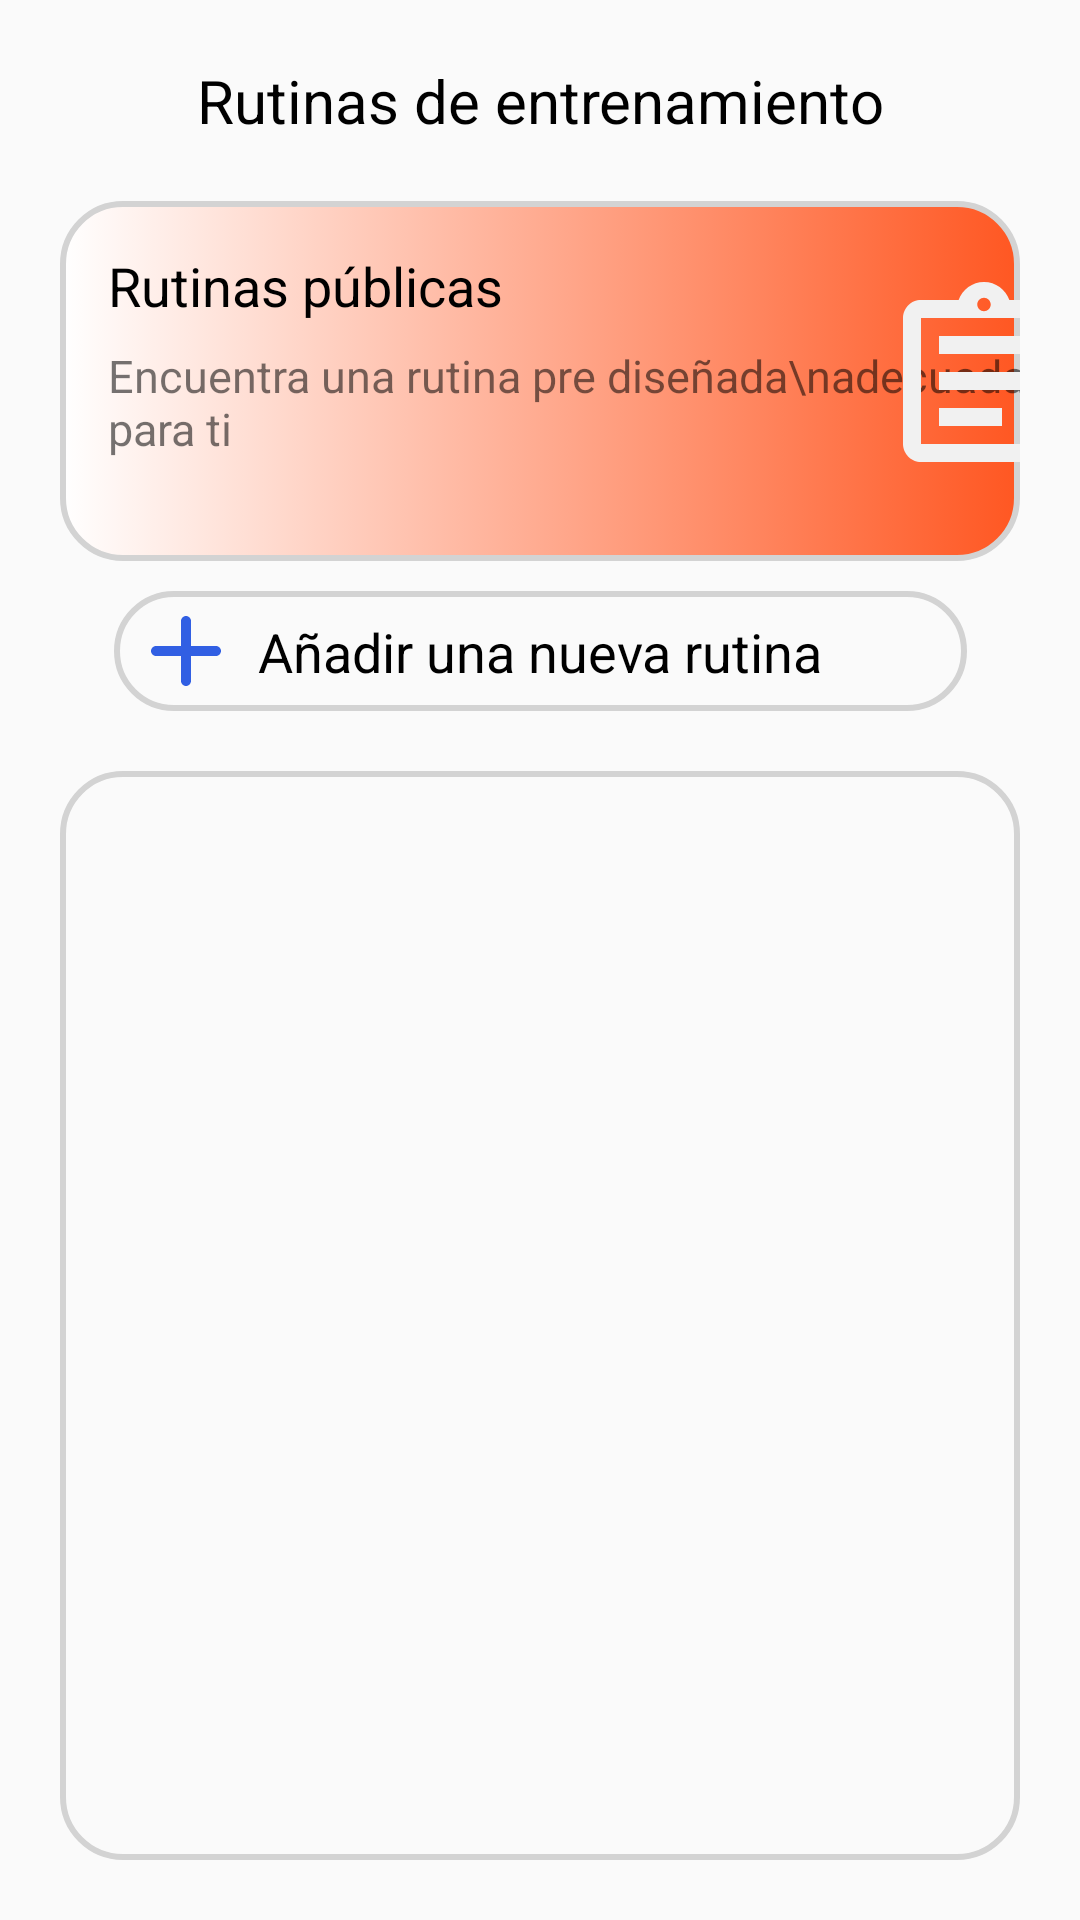

Android layout source for this screen:
<!-- AndroidManifest.xml: application theme Theme.WorkoutPlus -->
<!-- res/layout/fragment_workout_pannel.xml -->
<?xml version="1.0" encoding="utf-8"?>
<androidx.constraintlayout.widget.ConstraintLayout xmlns:android="http://schemas.android.com/apk/res/android"
    xmlns:app="http://schemas.android.com/apk/res-auto"
    xmlns:tools="http://schemas.android.com/tools"
    android:layout_width="match_parent"
    android:layout_height="match_parent"
    tools:context=".ui.WorkoutPannelFragment">

    <TextView
        android:id="@+id/textView"
        android:layout_width="wrap_content"
        android:layout_height="wrap_content"
        android:text="Rutinas de entrenamiento"
        android:textColor="@color/black"
        android:textSize="20dp"
        android:layout_margin="20dp"
        app:layout_constraintEnd_toEndOf="parent"
        app:layout_constraintStart_toStartOf="parent"
        app:layout_constraintTop_toTopOf="parent" />

    <androidx.constraintlayout.widget.ConstraintLayout
        android:id="@+id/publicWorkoutLayout"
        android:layout_width="match_parent"
        android:layout_height="120dp"
        android:layout_margin="20dp"
        android:background="@drawable/banner_bg"
        app:layout_constraintTop_toBottomOf="@+id/textView">

        <TextView
            android:layout_width="wrap_content"
            android:layout_height="wrap_content"
            android:layout_marginStart="16dp"
            android:layout_marginTop="16dp"
            android:text="Rutinas públicas"
            android:textColor="@color/black"
            android:textSize="18sp"
            app:layout_constraintStart_toStartOf="parent"
            app:layout_constraintTop_toTopOf="parent" />

        <TextView
            android:layout_width="wrap_content"
            android:layout_height="wrap_content"
            android:layout_marginStart="16dp"
            android:layout_marginTop="48dp"
            android:text="Encuentra una rutina pre diseñada\nadecuada para ti"
            android:textSize="15sp"
            app:layout_constraintStart_toStartOf="parent"
            app:layout_constraintTop_toTopOf="parent" />

        <androidx.appcompat.widget.AppCompatImageView
            android:layout_width="wrap_content"
            android:layout_height="wrap_content"
            android:layout_marginStart="272dp"
            android:layout_marginTop="24dp"
            android:src="@drawable/outline_assignment_24"
            app:layout_constraintStart_toStartOf="parent"
            app:layout_constraintTop_toTopOf="parent" />
    </androidx.constraintlayout.widget.ConstraintLayout>

    <androidx.constraintlayout.widget.ConstraintLayout
        android:id="@+id/postWorkout"
        android:layout_width="wrap_content"
        android:layout_height="40dp"
        android:layout_margin="10dp"
        android:background="@drawable/edit_text_bg"
        app:layout_constraintEnd_toEndOf="parent"
        app:layout_constraintStart_toStartOf="parent"
        app:layout_constraintTop_toBottomOf="@+id/publicWorkoutLayout">

        <androidx.appcompat.widget.AppCompatImageView
            android:id="@+id/appCompatImageView"
            android:layout_width="wrap_content"
            android:layout_height="wrap_content"
            android:src="@drawable/round_add_24"
            app:layout_constraintBottom_toBottomOf="parent"
            app:layout_constraintEnd_toStartOf="@+id/textView2"
            app:layout_constraintTop_toTopOf="parent" />

        <TextView
            android:id="@+id/textView2"
            android:layout_width="wrap_content"
            android:layout_height="wrap_content"
            android:text="Añadir una nueva rutina"
            android:textColor="@color/black"
            android:textSize="18sp"
            app:layout_constraintBottom_toBottomOf="parent"
            app:layout_constraintEnd_toEndOf="parent"
            app:layout_constraintStart_toStartOf="parent"
            app:layout_constraintTop_toTopOf="parent" />
    </androidx.constraintlayout.widget.ConstraintLayout>

    <androidx.constraintlayout.widget.ConstraintLayout
        android:layout_width="match_parent"
        android:layout_height="0dp"
        android:layout_margin="20dp"
        android:layout_marginTop="10dp"
        app:layout_constraintBottom_toBottomOf="parent"
        app:layout_constraintEnd_toEndOf="parent"
        app:layout_constraintStart_toStartOf="parent"
        app:layout_constraintTop_toBottomOf="@+id/postWorkout">

        <androidx.recyclerview.widget.RecyclerView
            android:id="@+id/recyclerWorkout"
            android:layout_width="match_parent"
            android:layout_height="match_parent"
            android:background="@drawable/edit_text_bg"
            app:layout_constraintBottom_toBottomOf="parent"
            app:layout_constraintEnd_toEndOf="parent"
            app:layout_constraintStart_toStartOf="parent"
            app:layout_constraintTop_toTopOf="parent" />
    </androidx.constraintlayout.widget.ConstraintLayout>

</androidx.constraintlayout.widget.ConstraintLayout>
<!-- resources referenced by this layout -->
<resources>
  <color name="black">#FF000000</color>
  <!-- drawable banner_bg (drawable) -->
  <?xml version="1.0" encoding="utf-8"?>
  <selector xmlns:android="http://schemas.android.com/apk/res/android">
  <item>
      <shape android:shape="rectangle">
          <corners android:radius="20dp"/>
          <gradient android:startColor="@color/white" android:endColor="@color/primaryColor"/>
          <stroke android:color="@color/textArea" android:width="2dp"/>
      </shape>
  </item>
  </selector>
  <!-- drawable edit_text_bg (drawable) -->
  <?xml version="1.0" encoding="utf-8"?>
  <shape xmlns:android="http://schemas.android.com/apk/res/android">
  
      <corners android:radius="20dp"/>
      <stroke
          android:width="2dp"
          android:color="@color/textArea"/>
  
  
  </shape>
  <!-- drawable outline_assignment_24 (drawable) -->
  <vector android:autoMirrored="true" android:height="72dp"
      android:tint="#F1F1F1" android:viewportHeight="24"
      android:viewportWidth="24" android:width="72dp" xmlns:android="http://schemas.android.com/apk/res/android">
      <path android:fillColor="@android:color/white" android:pathData="M7,15h7v2L7,17zM7,11h10v2L7,13zM7,7h10v2L7,9zM19,3h-4.18C14.4,1.84 13.3,1 12,1c-1.3,0 -2.4,0.84 -2.82,2L5,3c-0.14,0 -0.27,0.01 -0.4,0.04 -0.39,0.08 -0.74,0.28 -1.01,0.55 -0.18,0.18 -0.33,0.4 -0.43,0.64 -0.1,0.23 -0.16,0.49 -0.16,0.77v14c0,0.27 0.06,0.54 0.16,0.78s0.25,0.45 0.43,0.64c0.27,0.27 0.62,0.47 1.01,0.55 0.13,0.02 0.26,0.03 0.4,0.03h14c1.1,0 2,-0.9 2,-2L21,5c0,-1.1 -0.9,-2 -2,-2zM12,2.75c0.41,0 0.75,0.34 0.75,0.75s-0.34,0.75 -0.75,0.75 -0.75,-0.34 -0.75,-0.75 0.34,-0.75 0.75,-0.75zM19,19L5,19L5,5h14v14z"/>
  </vector>
  <!-- drawable round_add_24 (drawable) -->
  <vector android:height="48dp" android:tint="#315FE3"
      android:viewportHeight="24" android:viewportWidth="24"
      android:width="48dp" xmlns:android="http://schemas.android.com/apk/res/android">
      <path android:fillColor="@android:color/white" android:pathData="M18,13h-5v5c0,0.55 -0.45,1 -1,1s-1,-0.45 -1,-1v-5H6c-0.55,0 -1,-0.45 -1,-1s0.45,-1 1,-1h5V6c0,-0.55 0.45,-1 1,-1s1,0.45 1,1v5h5c0.55,0 1,0.45 1,1s-0.45,1 -1,1z"/>
  </vector>
  <style name="Theme.WorkoutPlus" parent="Base.Theme.WorkoutPlus" />
  <color name="white">#FFFFFFFF</color>
  <color name="primaryColor">#FF5722</color>
  <color name="textArea">#D3D3D3</color>
  <style name="Base.Theme.WorkoutPlus" parent="Theme.MaterialComponents.DayNight.NoActionBar.Bridge">
          
          
      </style>
</resources>
